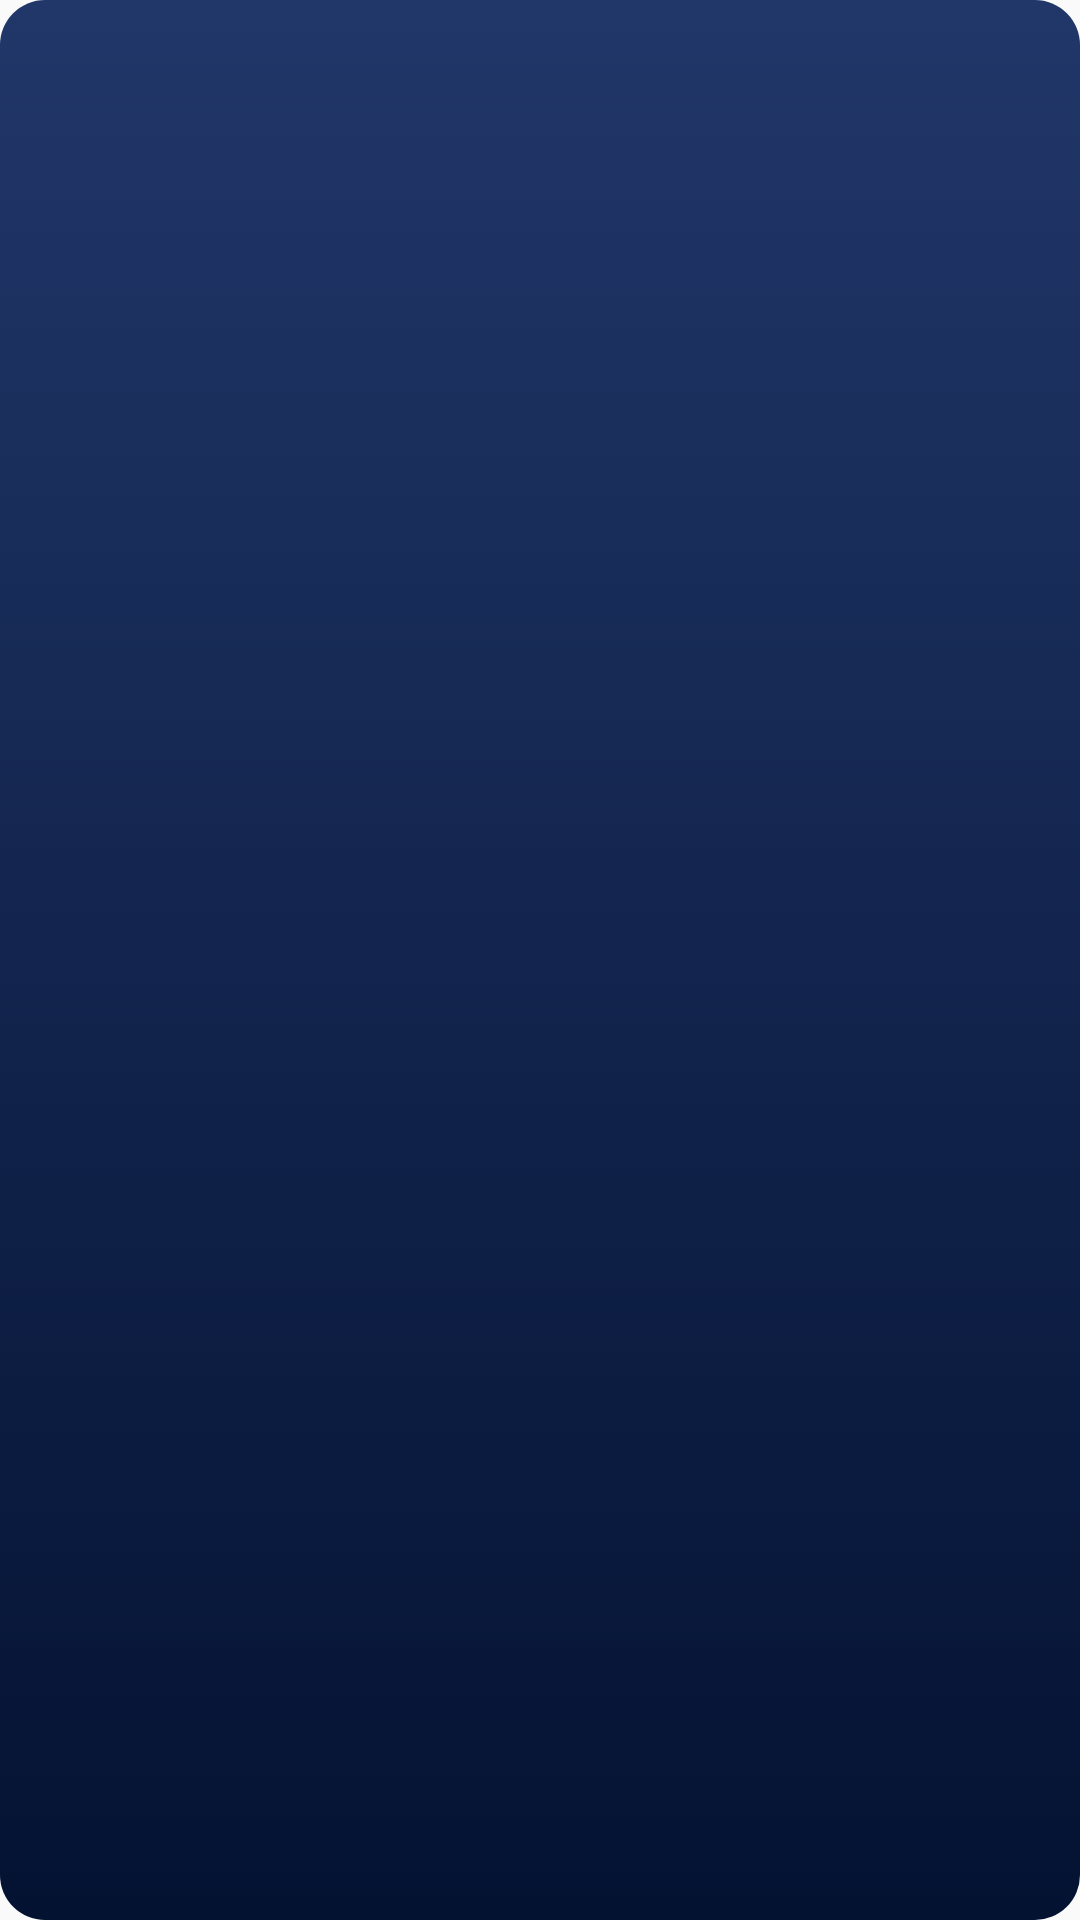

Layout XML and referenced resources for this Android screen:
<!-- AndroidManifest.xml: application theme AppTheme -->
<!-- res/layout/custom_row.xml -->
<?xml version="1.0" encoding="utf-8"?>
<TextView android:layout_width="match_parent" android:layout_height="match_parent"
          xmlns:android="http://schemas.android.com/apk/res/android"
          android:textSize="20sp"
          android:textColor="@color/colorAccent"
          android:padding="10dp"
        android:background="@drawable/custom_button"/>
<!-- resources referenced by this layout -->
<resources>
  <color name="colorAccent">#5C6F9C</color>
  <!-- drawable custom_button (drawable) -->
  <?xml version="1.0" encoding="utf-8"?>
  <selector
          xmlns:android="http://schemas.android.com/apk/res/android">
  
      <item android:state_pressed="true" >
          <shape>
              <gradient
                      android:startColor="@color/colorPrimaryDark"
                      android:endColor="@color/colorPrimary"
                      android:angle="270" />
              
                      
                      
              <corners
                      android:radius="15dp" />
          </shape>
      </item>
  
      <item android:state_focused="true" >
          <shape>
              <gradient
                      android:endColor="@color/colorPrimaryDark"
                      android:startColor="@color/colorAccent"
                      android:angle="270" />
              
                      
                      
              <corners
                      android:radius="15dp" />
          </shape>
      </item>
  
      <item>
          <shape>
              <gradient
                      android:endColor="@color/colorPrimaryDark"
                      android:startColor="@color/colorPrimary"
                      android:angle="270" />
              
                      
                      
              <corners
                      android:radius="15dp" />
          </shape>
      </item>
  </selector>
  <style name="AppTheme" parent="Theme.AppCompat.Light.DarkActionBar">
          
          <item name="colorPrimary">@color/colorPrimary</item>
          <item name="colorPrimaryDark">@color/colorPrimaryDark</item>
          <item name="colorAccent">@color/colorAccent</item>
      </style>
  <color name="colorPrimaryDark">#041232</color>
  <color name="colorPrimary">#213769</color>
</resources>
